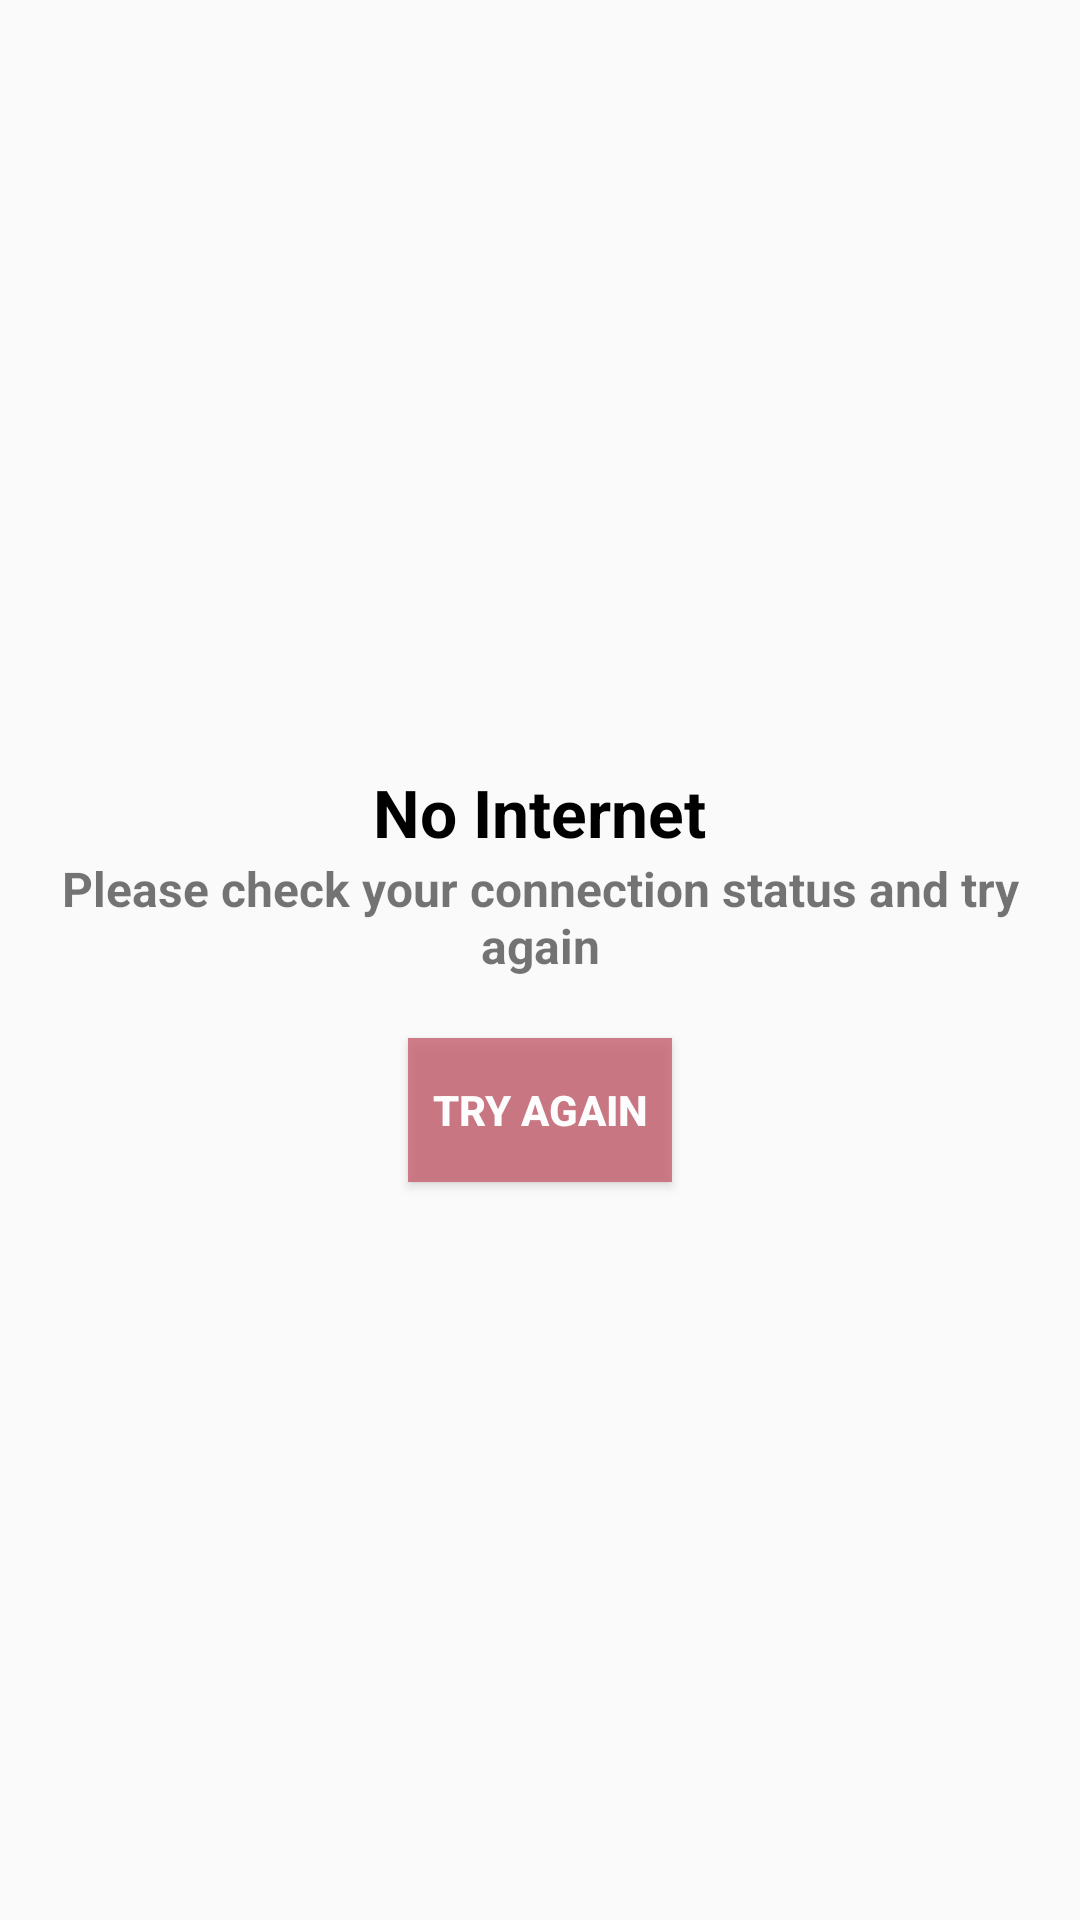

This screen was rendered from an Android layout file. Write that file and the resources it references.
<!-- AndroidManifest.xml: application theme AppTheme -->
<!-- res/layout/no_network_layout.xml -->
<?xml version="1.0" encoding="utf-8"?>
<LinearLayout xmlns:android="http://schemas.android.com/apk/res/android"
    xmlns:app="http://schemas.android.com/apk/res-auto"
    android:layout_width="match_parent"
    android:layout_height="wrap_content"
    android:orientation="vertical"
    android:layout_gravity="center"
    android:gravity="center"
    android:padding="10dp"
    android:layout_margin="20dp"
    android:id="@+id/dialogParent">

    <ImageView
        android:layout_width="wrap_content"
        android:layout_height="wrap_content"
        android:src="@drawable/no_internet_image"
        android:layout_gravity="center"/>

    <TextView
        android:layout_width="wrap_content"
        android:layout_height="wrap_content"
        android:textColor="@color/black"
        android:textSize="22dp"
        android:text="No Internet"
        android:textStyle="bold"
        android:layout_gravity="center"
        android:layout_marginTop="10dp"/>

    <TextView
        android:layout_width="wrap_content"
        android:layout_height="wrap_content"
        android:layout_gravity="center"
        android:textStyle="bold"
        android:gravity="center"
        android:textSize="16dp"
        android:text="Please check your connection status and try again"/>

    <Button
        android:id="@+id/tryAgainBtn"
        android:layout_width="wrap_content"
        android:layout_height="wrap_content"
        android:layout_gravity="center"
        android:text="Try again"
        android:textStyle="bold"
        android:layout_marginTop="20dp"
        android:textColor="@color/white"
        android:background="@color/colorPrimaryDark"/>


</LinearLayout>
<!-- resources referenced by this layout -->
<resources>
  <color name="black">#000000</color>
  <color name="colorPrimaryDark">#CDC76170</color>
  <color name="white">#FDFDFD</color>
  <style name="AppTheme" parent="Theme.AppCompat.DayNight.NoActionBar">
          
          <item name="colorPrimary">@color/colorPrimary</item>
          <item name="colorPrimaryDark">@color/colorPrimaryDark</item>
          <item name="colorAccent">@color/colorAccent</item>
      </style>
  <color name="colorPrimary">#E4ABB3</color>
  <color name="colorAccent">#D81B60</color>
</resources>
